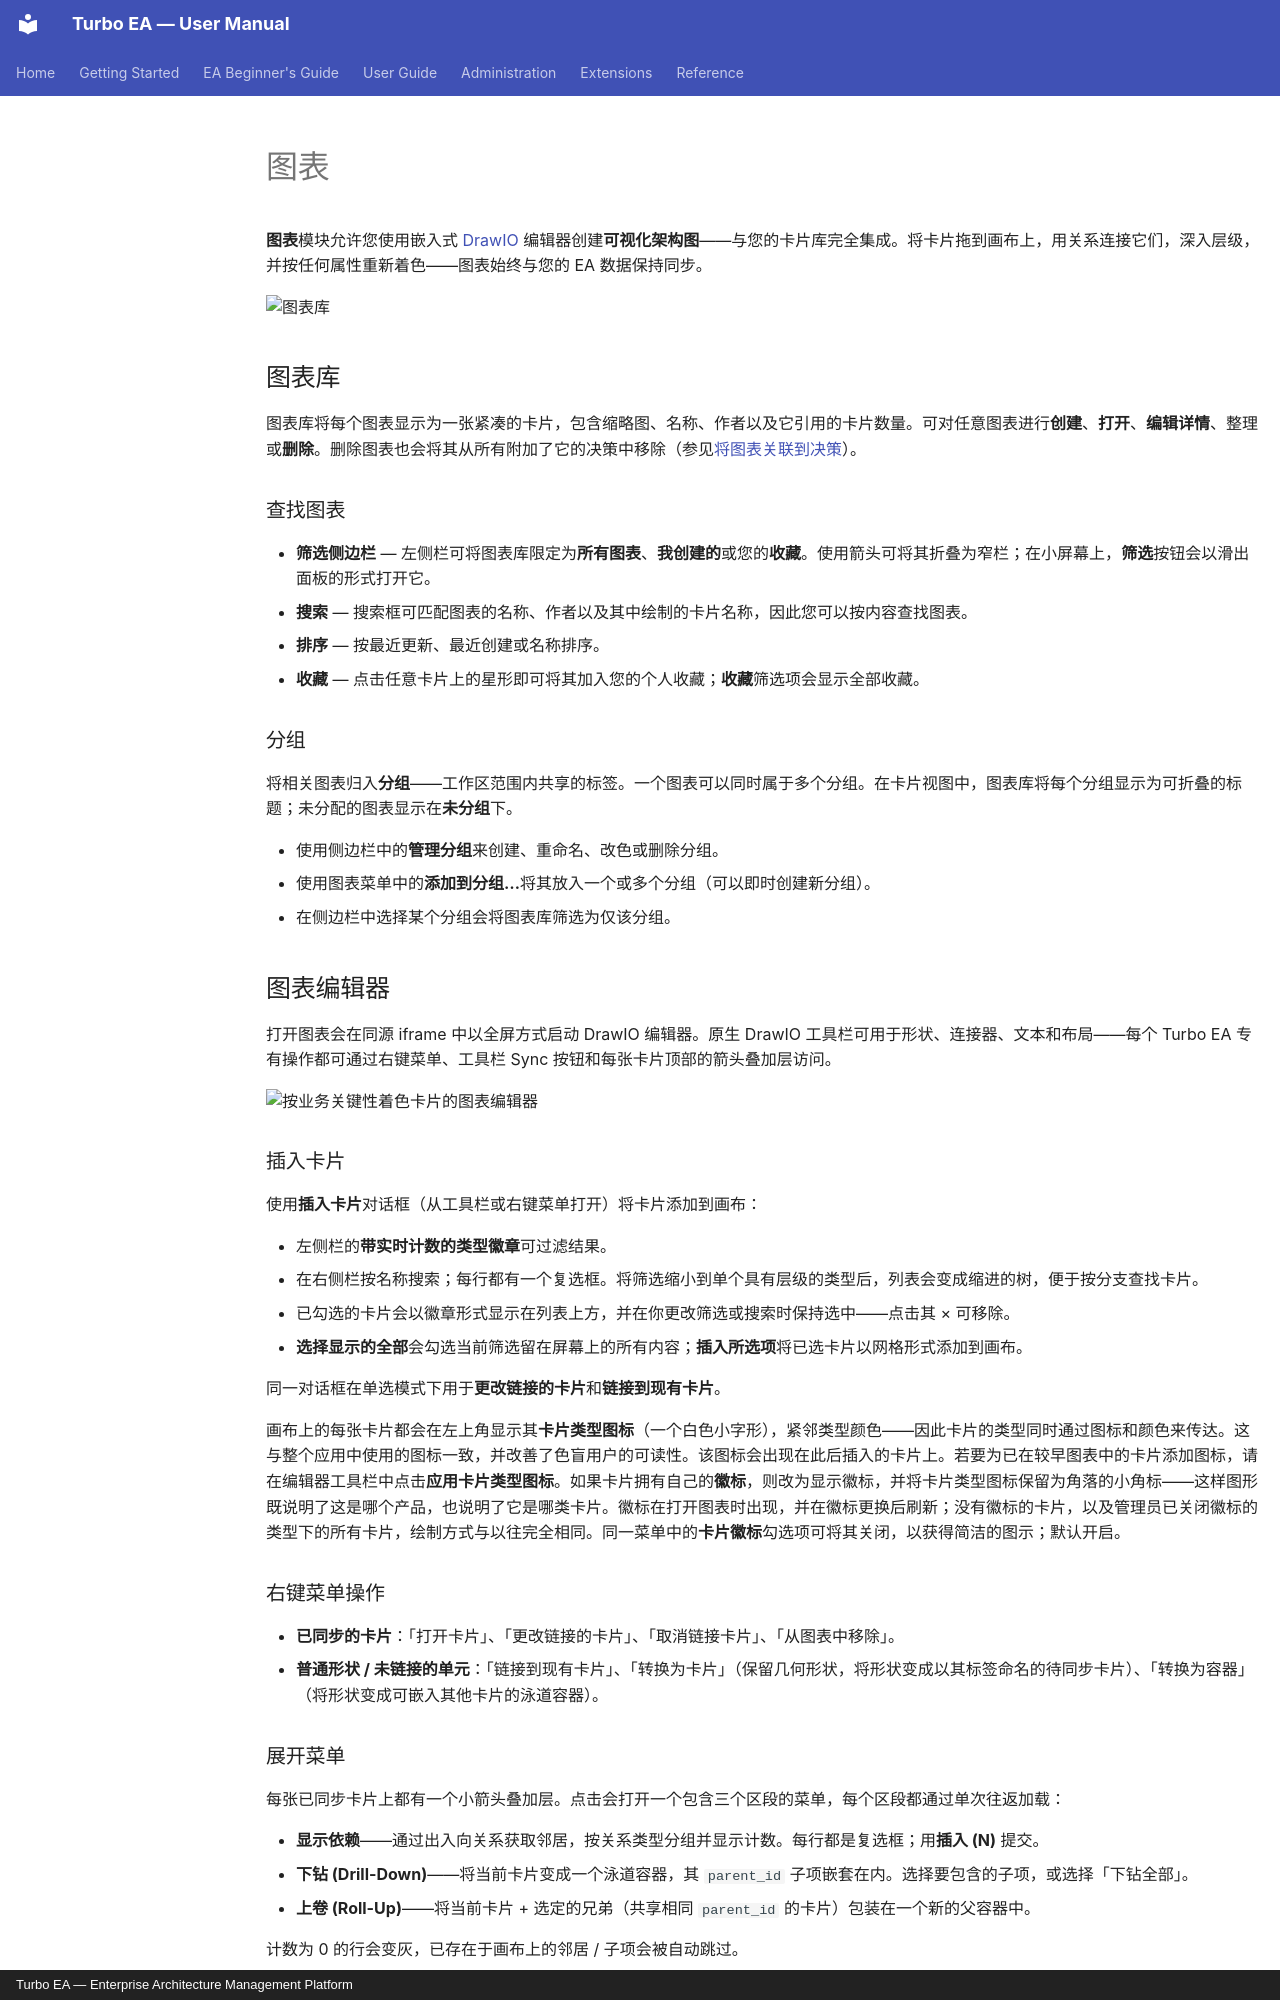

repository: vincentmakes/turbo-ea · page: guide/diagrams.zh/index.html · generator: mkdocs · copyright: Turbo EA — Enterprise Architecture Management Platform

# 图表

**图表**模块允许您使用嵌入式 [DrawIO](https://www.drawio.com/) 编辑器创建**可视化架构图**——与您的卡片库完全集成。将卡片拖到画布上，用关系连接它们，深入层级，并按任何属性重新着色——图表始终与您的 EA 数据保持同步。

![图表库](../assets/img/zh/16_diagrams.png)

## 图表库

图表库将每个图表显示为一张紧凑的卡片，包含缩略图、名称、作者以及它引用的卡片数量。可对任意图表进行**创建**、**打开**、**编辑详情**、整理或**删除**。删除图表也会将其从所有附加了它的决策中移除（参见[将图表关联到决策](#linking-diagrams-to-decisions)）。

### 查找图表

- **筛选侧边栏** — 左侧栏可将图表库限定为**所有图表**、**我创建的**或您的**收藏**。使用箭头可将其折叠为窄栏；在小屏幕上，**筛选**按钮会以滑出面板的形式打开它。
- **搜索** — 搜索框可匹配图表的名称、作者以及其中绘制的卡片名称，因此您可以按内容查找图表。
- **排序** — 按最近更新、最近创建或名称排序。
- **收藏** — 点击任意卡片上的星形即可将其加入您的个人收藏；**收藏**筛选项会显示全部收藏。

### 分组

将相关图表归入**分组**——工作区范围内共享的标签。一个图表可以同时属于多个分组。在卡片视图中，图表库将每个分组显示为可折叠的标题；未分配的图表显示在**未分组**下。

- 使用侧边栏中的**管理分组**来创建、重命名、改色或删除分组。
- 使用图表菜单中的**添加到分组…**将其放入一个或多个分组（可以即时创建新分组）。
- 在侧边栏中选择某个分组会将图表库筛选为仅该分组。


## 图表编辑器

打开图表会在同源 iframe 中以全屏方式启动 DrawIO 编辑器。原生 DrawIO 工具栏可用于形状、连接器、文本和布局——每个 Turbo EA 专有操作都可通过右键菜单、工具栏 Sync 按钮和每张卡片顶部的箭头叠加层访问。

![按业务关键性着色卡片的图表编辑器](../assets/img/zh/99_diagram_editor.png)

### 插入卡片

使用**插入卡片**对话框（从工具栏或右键菜单打开）将卡片添加到画布：

- 左侧栏的**带实时计数的类型徽章**可过滤结果。
- 在右侧栏按名称搜索；每行都有一个复选框。将筛选缩小到单个具有层级的类型后，列表会变成缩进的树，便于按分支查找卡片。
- 已勾选的卡片会以徽章形式显示在列表上方，并在你更改筛选或搜索时保持选中——点击其 × 可移除。
- **选择显示的全部**会勾选当前筛选留在屏幕上的所有内容；**插入所选项**将已选卡片以网格形式添加到画布。

同一对话框在单选模式下用于**更改链接的卡片**和**链接到现有卡片**。

画布上的每张卡片都会在左上角显示其**卡片类型图标**（一个白色小字形），紧邻类型颜色——因此卡片的类型同时通过图标和颜色来传达。这与整个应用中使用的图标一致，并改善了色盲用户的可读性。该图标会出现在此后插入的卡片上。若要为已在较早图表中的卡片添加图标，请在编辑器工具栏中点击**应用卡片类型图标**。如果卡片拥有自己的**徽标**，则改为显示徽标，并将卡片类型图标保留为角落的小角标——这样图形既说明了这是哪个产品，也说明了它是哪类卡片。徽标在打开图表时出现，并在徽标更换后刷新；没有徽标的卡片，以及管理员已关闭徽标的类型下的所有卡片，绘制方式与以往完全相同。同一菜单中的**卡片徽标**勾选项可将其关闭，以获得简洁的图示；默认开启。

### 右键菜单操作

- **已同步的卡片**：「打开卡片」、「更改链接的卡片」、「取消链接卡片」、「从图表中移除」。
- **普通形状 / 未链接的单元**：「链接到现有卡片」、「转换为卡片」（保留几何形状，将形状变成以其标签命名的待同步卡片）、「转换为容器」（将形状变成可嵌入其他卡片的泳道容器）。

### 展开菜单

每张已同步卡片上都有一个小箭头叠加层。点击会打开一个包含三个区段的菜单，每个区段都通过单次往返加载：

- **显示依赖**——通过出入向关系获取邻居，按关系类型分组并显示计数。每行都是复选框；用**插入 (N)** 提交。
- **下钻 (Drill-Down)**——将当前卡片变成一个泳道容器，其 `parent_id` 子项嵌套在内。选择要包含的子项，或选择「下钻全部」。
- **上卷 (Roll-Up)**——将当前卡片 + 选定的兄弟（共享相同 `parent_id` 的卡片）包装在一个新的父容器中。

计数为 0 的行会变灰，已存在于画布上的邻居 / 子项会被自动跳过。

已展开的卡片会显示 `−` 图标用于重新折叠。折叠会将展开的卡片从画布上移除，因此如果你移动或重新设置过其中任何一张的格式，Turbo EA 会先请求确认；再次展开时，它们会回到你离开时的位置。

在某张卡片处于展开状态时，如果你从画布上移除了某张卡片或某个关系，再次展开该卡片时它们仍会保持隐藏，直到你重新加载页面。以这种方式省略了内容的卡片，其左上角会显示橙色的 `!`：点击它即可清除你所移除的记录，下次展开时会恢复全部内容。
